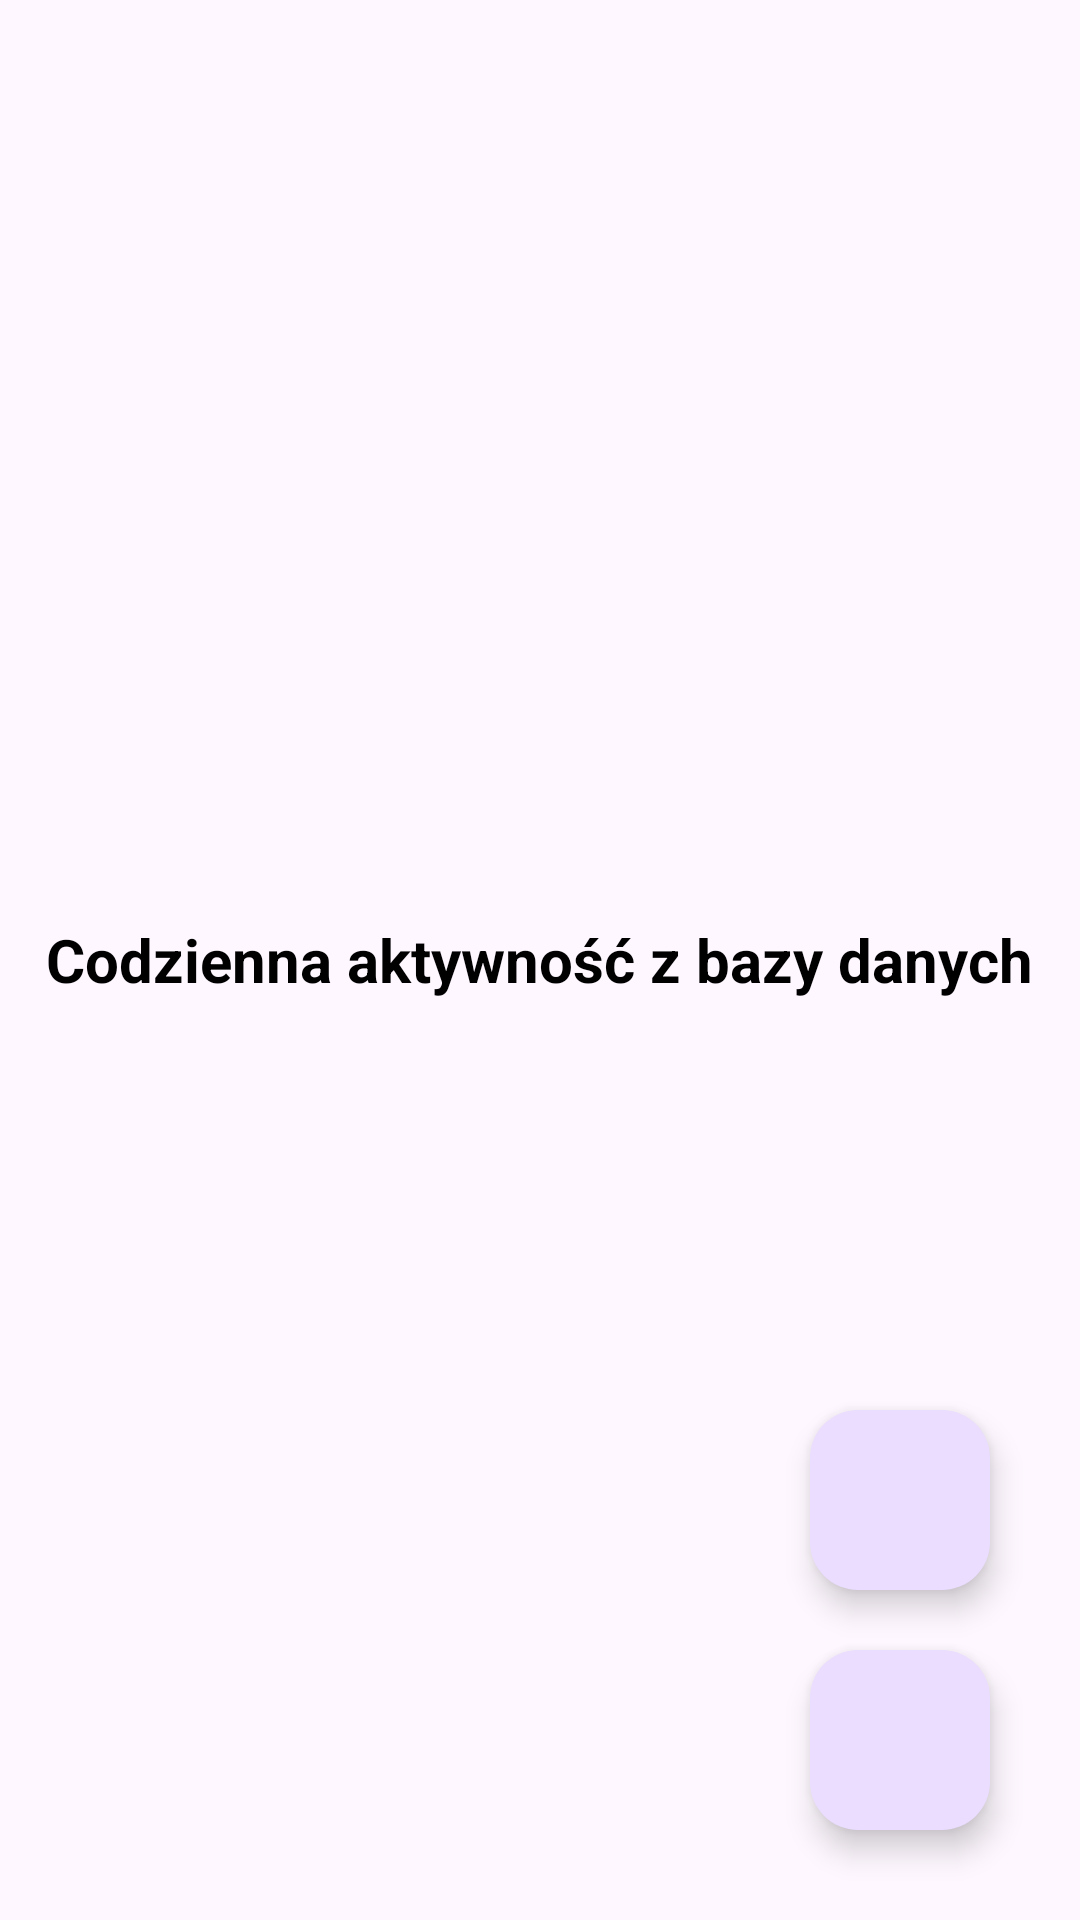

Android layout source for this screen:
<!-- AndroidManifest.xml: application theme Theme.Application_remake -->
<!-- res/layout/fragment_daily_activity.xml -->
<?xml version="1.0" encoding="utf-8"?>
<FrameLayout xmlns:android="http://schemas.android.com/apk/res/android"
    xmlns:tools="http://schemas.android.com/tools"
    android:layout_width="match_parent"
    android:layout_height="match_parent"
    tools:context=".health.daily_activity.DailyActivityFragment" >

    <TextView
        android:layout_width="wrap_content"
        android:layout_height="wrap_content"
        android:id="@+id/activityTextView"
        android:text="Codzienna aktywność z bazy danych"
        android:textSize="20dp"
        android:textStyle="bold"
        android:gravity="center"
        android:layout_gravity="center"
        android:textColor="@color/black" />

    <com.google.android.material.floatingactionbutton.FloatingActionButton
        android:layout_width="60dp"
        android:layout_height="60dp"
        android:layout_gravity="bottom|right"
        android:layout_marginBottom="30dp"
        android:layout_marginRight="30dp"
        android:id="@+id/addActivityButton"
        android:src="@drawable/monitor_weight" />

    <com.google.android.material.floatingactionbutton.FloatingActionButton
        android:layout_width="60dp"
        android:layout_height="60dp"
        android:layout_gravity="bottom|right"
        android:layout_marginBottom="110dp"
        android:layout_marginRight="30dp"
        android:id="@+id/openActivityUrlButton"
        android:src="@drawable/video" />

</FrameLayout>
<!-- resources referenced by this layout -->
<resources>
  <color name="black">#FF000000</color>
  <style name="Theme.Application_remake" parent="Base.Theme.Application_remake" />
  <style name="Base.Theme.Application_remake" parent="Theme.Material3.DayNight.NoActionBar">
          
          
      </style>
</resources>
